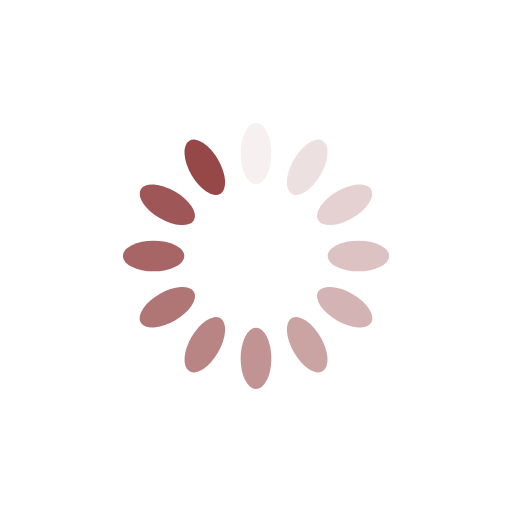
t = 0.00 s
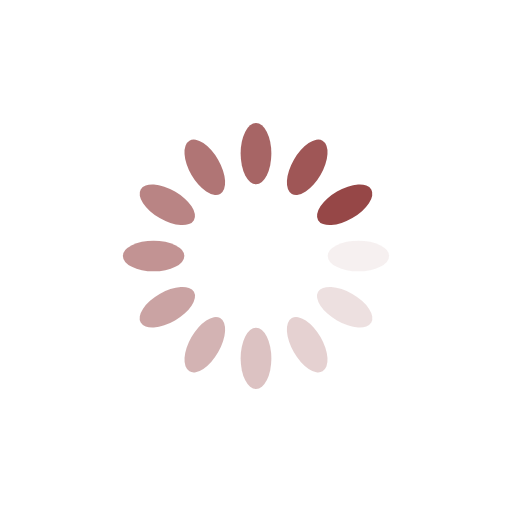
t = 0.25 s
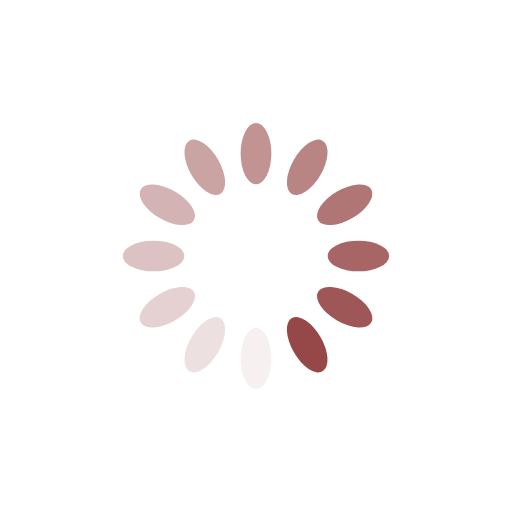
t = 0.50 s
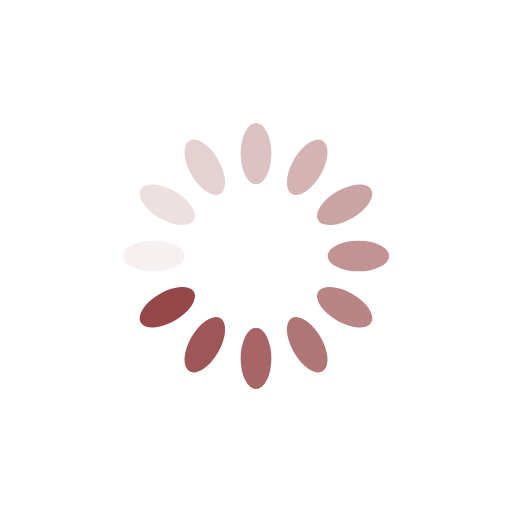
t = 0.75 s

The animated SVG that drew these frames (rendered in a browser with its animation timeline set to each time). Animation: 12 SMIL elements (animate=12); one cycle of 1.00 s, repeats indefinitely.

<?xml version="1.0" encoding="utf-8"?>
<svg xmlns="http://www.w3.org/2000/svg" xmlns:xlink="http://www.w3.org/1999/xlink" style="margin: auto; background: none; display: block; shape-rendering: auto;" width="200px" height="200px" viewBox="0 0 100 100" preserveAspectRatio="xMidYMid">
<g transform="rotate(0 50 50)">
  <rect x="47" y="24" rx="3" ry="6" width="6" height="12" fill="#964747">
    <animate attributeName="opacity" values="1;0" keyTimes="0;1" dur="1s" begin="-0.9166666666666666s" repeatCount="indefinite"></animate>
  </rect>
</g><g transform="rotate(30 50 50)">
  <rect x="47" y="24" rx="3" ry="6" width="6" height="12" fill="#964747">
    <animate attributeName="opacity" values="1;0" keyTimes="0;1" dur="1s" begin="-0.8333333333333334s" repeatCount="indefinite"></animate>
  </rect>
</g><g transform="rotate(60 50 50)">
  <rect x="47" y="24" rx="3" ry="6" width="6" height="12" fill="#964747">
    <animate attributeName="opacity" values="1;0" keyTimes="0;1" dur="1s" begin="-0.75s" repeatCount="indefinite"></animate>
  </rect>
</g><g transform="rotate(90 50 50)">
  <rect x="47" y="24" rx="3" ry="6" width="6" height="12" fill="#964747">
    <animate attributeName="opacity" values="1;0" keyTimes="0;1" dur="1s" begin="-0.6666666666666666s" repeatCount="indefinite"></animate>
  </rect>
</g><g transform="rotate(120 50 50)">
  <rect x="47" y="24" rx="3" ry="6" width="6" height="12" fill="#964747">
    <animate attributeName="opacity" values="1;0" keyTimes="0;1" dur="1s" begin="-0.5833333333333334s" repeatCount="indefinite"></animate>
  </rect>
</g><g transform="rotate(150 50 50)">
  <rect x="47" y="24" rx="3" ry="6" width="6" height="12" fill="#964747">
    <animate attributeName="opacity" values="1;0" keyTimes="0;1" dur="1s" begin="-0.5s" repeatCount="indefinite"></animate>
  </rect>
</g><g transform="rotate(180 50 50)">
  <rect x="47" y="24" rx="3" ry="6" width="6" height="12" fill="#964747">
    <animate attributeName="opacity" values="1;0" keyTimes="0;1" dur="1s" begin="-0.4166666666666667s" repeatCount="indefinite"></animate>
  </rect>
</g><g transform="rotate(210 50 50)">
  <rect x="47" y="24" rx="3" ry="6" width="6" height="12" fill="#964747">
    <animate attributeName="opacity" values="1;0" keyTimes="0;1" dur="1s" begin="-0.3333333333333333s" repeatCount="indefinite"></animate>
  </rect>
</g><g transform="rotate(240 50 50)">
  <rect x="47" y="24" rx="3" ry="6" width="6" height="12" fill="#964747">
    <animate attributeName="opacity" values="1;0" keyTimes="0;1" dur="1s" begin="-0.25s" repeatCount="indefinite"></animate>
  </rect>
</g><g transform="rotate(270 50 50)">
  <rect x="47" y="24" rx="3" ry="6" width="6" height="12" fill="#964747">
    <animate attributeName="opacity" values="1;0" keyTimes="0;1" dur="1s" begin="-0.16666666666666666s" repeatCount="indefinite"></animate>
  </rect>
</g><g transform="rotate(300 50 50)">
  <rect x="47" y="24" rx="3" ry="6" width="6" height="12" fill="#964747">
    <animate attributeName="opacity" values="1;0" keyTimes="0;1" dur="1s" begin="-0.08333333333333333s" repeatCount="indefinite"></animate>
  </rect>
</g><g transform="rotate(330 50 50)">
  <rect x="47" y="24" rx="3" ry="6" width="6" height="12" fill="#964747">
    <animate attributeName="opacity" values="1;0" keyTimes="0;1" dur="1s" begin="0s" repeatCount="indefinite"></animate>
  </rect>
</g>
<!-- [ldio] generated by https://loading.io/ --></svg>